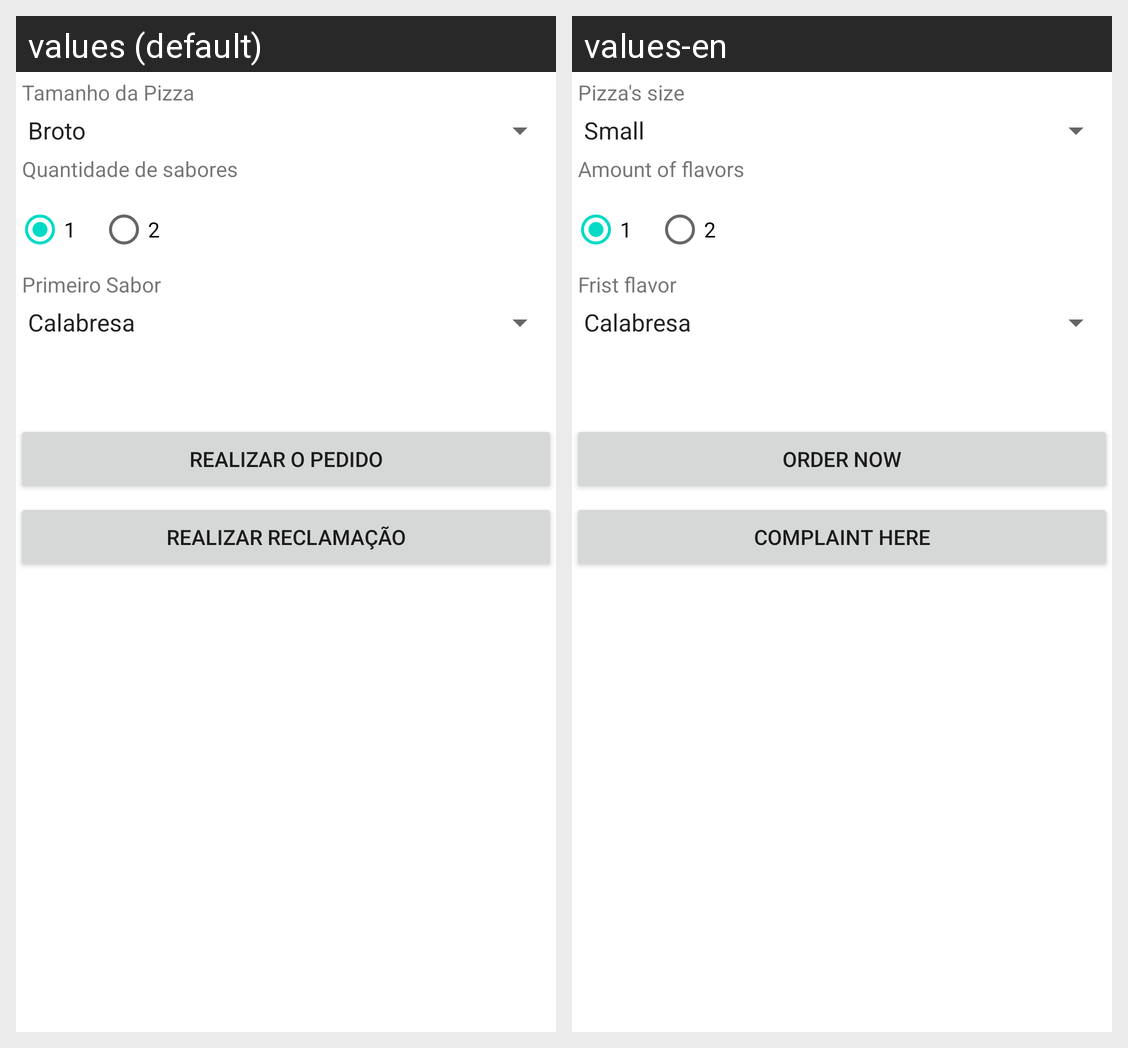

Strings drawn on this Android screen and how each of the app's shown locales translates them:
Android screen res/layout/activity_main.xml rendered under 2 locales, left to right: values (default), values-en. Device: Nexus 5 (rendered at 1080×1920; each locale shown at half size, 540×960, under a caption strip naming it); theme Theme.ReservAPP.
Strings drawn on this screen, with the default value and each locale's value (text and hints the layout hard-codes, and strings that could not be matched under every locale, appear in the picture but are not listed):

pizzaSize
  values: Tamanho da Pizza
  values-en: Pizza's size

qtd
  values: Quantidade de sabores
  values-en: Amount of flavors

frist
  values: Primeiro Sabor
  values-en: Frist flavor

btnAdd
  values: Realizar o Pedido
  values-en: Order now

btnReclamacao
  values: Realizar Reclamação
  values-en: Complaint here
